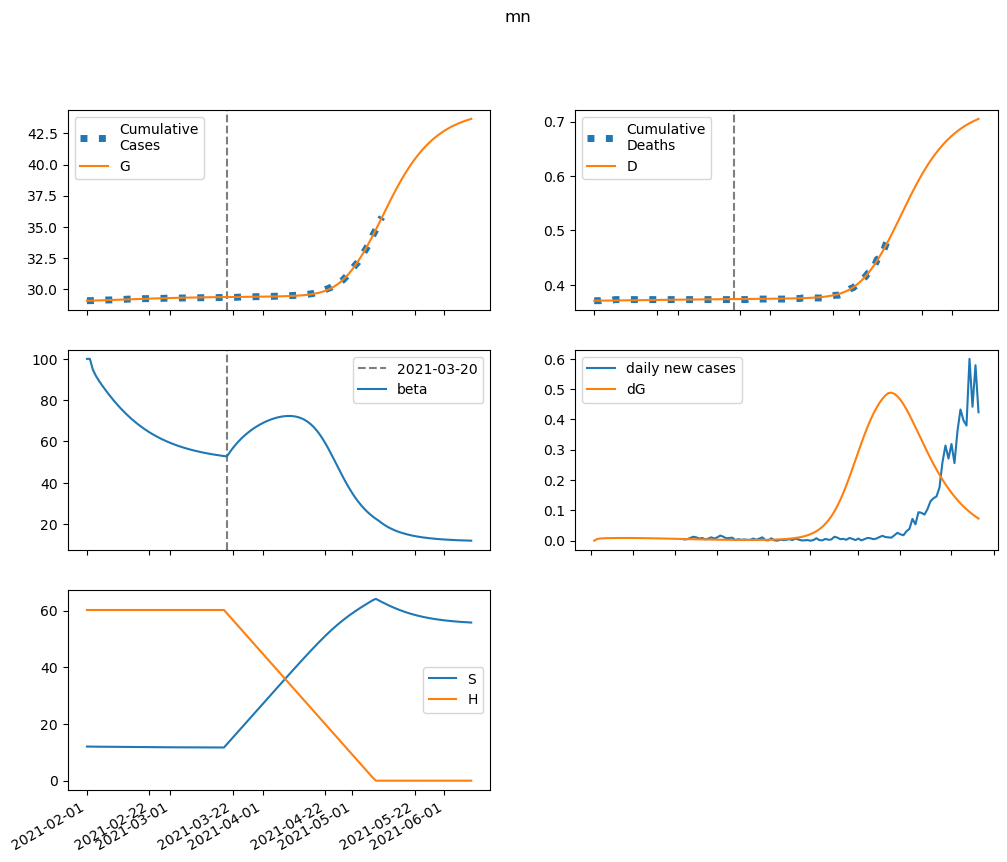

The file beside this chart, header and first rows:
series, 2021-02-01, 2021-02-02, 2021-02-03, 2021-02-04, 2021-02-05, 2021-02-06, 2021-02-07, 2021-02-08, 2021-02-09, 2021-02-10, 2021-02-11, 2021-02-12, 2021-02-13, 2021-02-14, 2021-02-15, 2021-02-16, 2021-02-17, 2021-02-18, 2021-02-19, 2021-02-20, 2021-02-21, 2021-02-22, 2021-02-23
S, 12044, 12023, 12011, 12000, 11990, 11980, 11970, 11960, 11950, 11940, 11930, 11920, 11910, 11900, 11891, 11882, 11873, 11864, 11855, 11847, 11838, 11830, 11823
E, 0.0, 20.72, 27.09, 29.51, 30.72, 31.5, 32.08, 32.52, 32.83, 33.03, 33.11, 33.09, 32.96, 32.74, 32.42, 32.01, 31.53, 30.97, 30.36, 29.68, 28.96, 28.2, 27.4
I, 39.79, 24.87, 21.14, 20.52, 20.79, 21.29, 21.81, 22.29, 22.71, 23.06, 23.33, 23.52, 23.64, 23.67, 23.63, 23.52, 23.35, 23.1, 22.8, 22.45, 22.04, 21.6, 21.11
A, 4.421, 3.537, 3.451, 3.573, 3.744, 3.917, 4.078, 4.225, 4.356, 4.469, 4.566, 4.647, 4.71, 4.757, 4.788, 4.803, 4.803, 4.788, 4.76, 4.718, 4.665, 4.601, 4.527
IH, 0.0, 6.963, 7.794, 7.552, 7.325, 7.26, 7.315, 7.433, 7.576, 7.72, 7.852, 7.964, 8.054, 8.118, 8.156, 8.168, 8.154, 8.117, 8.056, 7.973, 7.87, 7.748, 7.61
IN, 7.958, 15.47, 19.59, 22.73, 25.57, 28.31, 31, 33.64, 36.23, 38.76, 41.22, 43.6, 45.88, 48.06, 50.13, 52.07, 53.88, 55.56, 57.1, 58.49, 59.73, 60.82, 61.77
D, 371.0, 371.0, 371.1, 371.1, 371.2, 371.3, 371.4, 371.4, 371.5, 371.6, 371.6, 371.7, 371.8, 371.9, 371.9, 372, 372.1, 372.2, 372.3, 372.3, 372.4, 372.5, 372.6
R, 0.0, 1.326, 6.347, 11.99, 17.71, 23.52, 29.47, 35.64, 42.04, 48.68, 55.55, 62.65, 69.95, 77.44, 85.08, 92.87, 100.8, 108.8, 116.8, 125, 133.1, 141.3, 149.4
G, 29068, 29068, 29074, 29081, 29089, 29097, 29106, 29114, 29123, 29132, 29141, 29150, 29159, 29168, 29177, 29185, 29194, 29202, 29211, 29219, 29227, 29235, 29242
H, 60220, 60220, 60220, 60220, 60220, 60220, 60220, 60220, 60220, 60220, 60220, 60220, 60220, 60220, 60220, 60220, 60220, 60220, 60220, 60220, 60220, 60220, 60220
beta, 100, 100, 94.73, 91.79, 89.47, 87.36, 85.35, 83.44, 81.6, 79.84, 78.15, 76.55, 75.02, 73.57, 72.19, 70.89, 69.65, 68.48, 67.38, 66.34, 65.36, 64.43, 63.56
